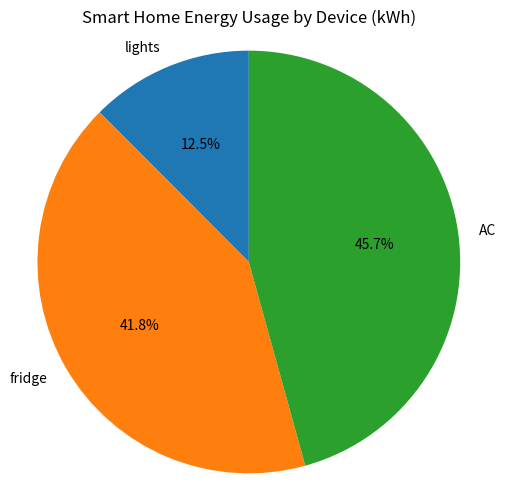

Here is the Python script that generated this plot:
import random
import matplotlib.pyplot as plt
from collections import Counter

# Step 1: Simulate energy usage data (in kWh) for each smart device over a day
def simulate_energy_usage(hours=24):
    energy_data = []
    for hour in range(hours):
        energy_data.append({
            'lights': round(random.uniform(0.1, 0.5), 2),  # Lights use less power
            'fridge': round(random.uniform(0.8, 1.2), 2),  # Fridge uses moderate power
            'AC': round(random.uniform(1.5, 3.0), 2) if 10 <= hour <= 20 else 0.0,  # AC only during day
        })
    return energy_data

# Step 2: Aggregate energy usage by device
def aggregate_energy(energy_data):
    total_energy = Counter()
    for hour_data in energy_data:
        total_energy.update(hour_data)
    return total_energy

# Step 3: Visualize the energy usage in a pie chart
def plot_energy_pie(total_energy):
    labels = list(total_energy.keys())
    sizes = list(total_energy.values())

    plt.figure(figsize=(6, 6))
    plt.pie(sizes, labels=labels, autopct='%1.1f%%', startangle=90)
    plt.title("Smart Home Energy Usage by Device (kWh)")
    plt.axis('equal')  # Equal aspect ratio ensures pie is a circle
    plt.show()

# Run the logger
energy_data = simulate_energy_usage()
total_energy = aggregate_energy(energy_data)
plot_energy_pie(total_energy)
